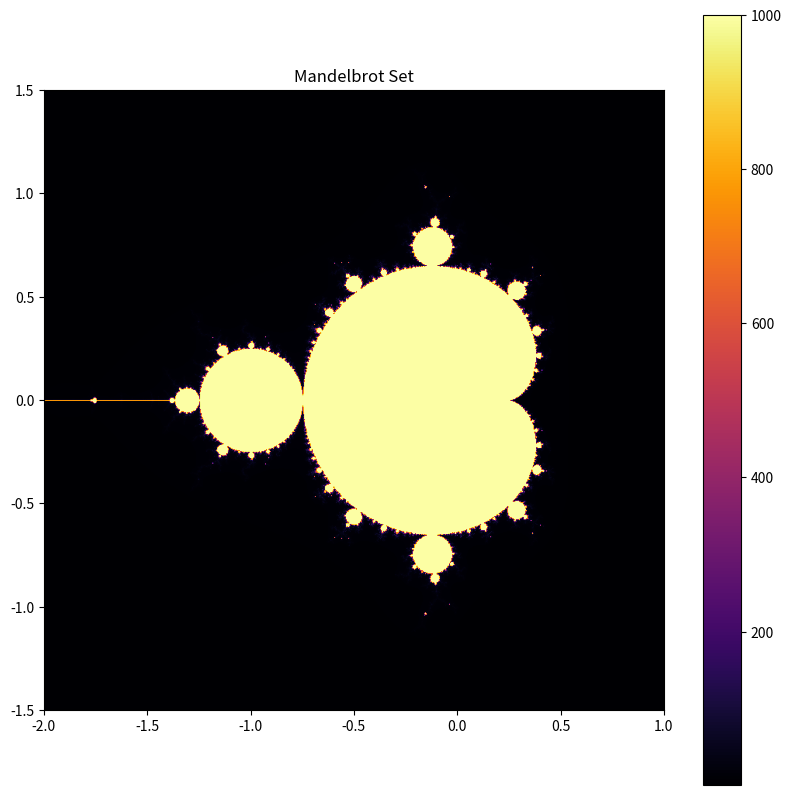

This chart was generated by the following Python code:
import numpy as np
import matplotlib.pyplot as plt

def mandelbrot(c, max_iter):
    """
    Вычисление количества итераций для точки в множестве Мандельброта.

    Parameters:
    c (complex): Комплексное число.
    max_iter (int): Максимальное количество итераций.

    Returns:
    int: Количество итераций.
    """
    z = 0
    n = 0
    while abs(z) <= 2 and n < max_iter:
        z = z*z + c
        n += 1
    return n

def create_mandelbrot(width, height, x_min, x_max, y_min, y_max, max_iter):
    """
    Создание изображения множества Мандельброта.

    Parameters:
    width (int): Ширина изображения.
    height (int): Высота изображения.
    x_min (float): Минимальное значение по оси x.
    x_max (float): Максимальное значение по оси x.
    y_min (float): Минимальное значение по оси y.
    y_max (float): Максимальное значение по оси y.
    max_iter (int): Максимальное количество итераций.

    Returns:
    np.ndarray: Массив значений итераций.
    """
    image = np.zeros((height, width))
    for x in range(width):
        for y in range(height):
            real = x_min + (x / width) * (x_max - x_min)
            imag = y_min + (y / height) * (y_max - y_min)
            c = complex(real, imag)
            color = mandelbrot(c, max_iter)
            image[y, x] = color
    return image

def plot_mandelbrot(image, cmap='inferno'):
    """
    Визуализация множества Мандельброта.

    Parameters:
    image (np.ndarray): Массив значений итераций.
    cmap (str): Цветовая карта.

    Returns:
    None
    """
    plt.figure(figsize=(10, 10))
    plt.imshow(image, cmap=cmap, extent=(-2, 1, -1.5, 1.5))
    plt.colorbar()
    plt.title("Mandelbrot Set")
    plt.show()

if __name__ == "__main__":
    width = 800
    height = 800
    x_min, x_max = -2.0, 1.0
    y_min, y_max = -1.5, 1.5
    max_iter = 1000

    mandelbrot_image = create_mandelbrot(width, height, x_min, x_max, y_min, y_max, max_iter)
    plot_mandelbrot(mandelbrot_image)
